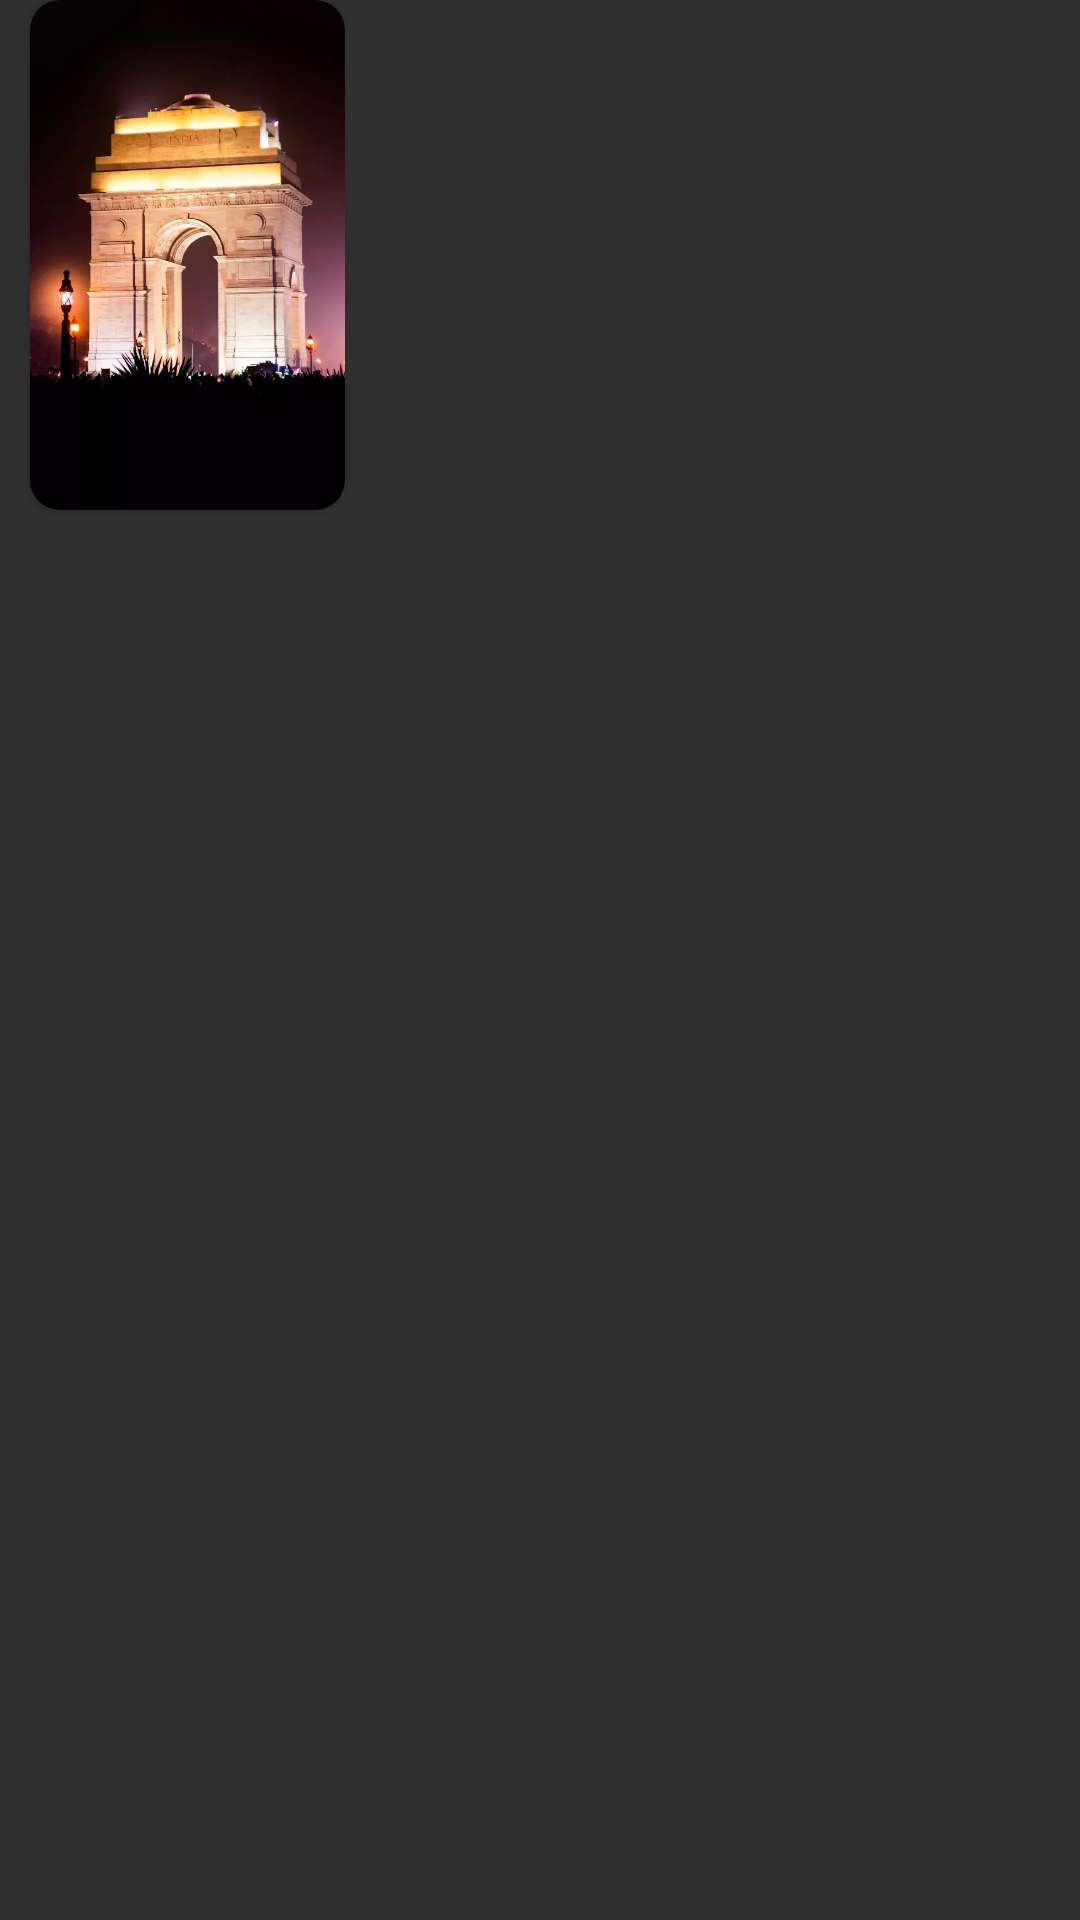

Produce the Android XML layout that renders to this screen, including the resource entries it uses.
<!-- AndroidManifest.xml: application theme Theme.Movie1 -->
<!-- res/layout/recycle2.xml -->
<?xml version="1.0" encoding="utf-8"?>
<LinearLayout xmlns:android="http://schemas.android.com/apk/res/android"
    android:layout_width="wrap_content"
    android:layout_height="wrap_content"
    xmlns:app="http://schemas.android.com/apk/res-auto"
    android:orientation="vertical">

    <androidx.cardview.widget.CardView
        android:layout_width="105dp"
        android:layout_height="170dp"
        android:layout_marginLeft="10dp"
        app:cardCornerRadius="10dp"
        android:id="@+id/cardview">

        <ImageView
            android:layout_width="wrap_content"
            android:layout_height="wrap_content"
            android:scaleType="centerCrop"
            android:src="@drawable/splase"
            android:id="@+id/img">

        </ImageView>

    </androidx.cardview.widget.CardView>

    <TextView
        android:ellipsize="end"
        android:singleLine="true"
        android:id="@+id/text"
        android:layout_marginTop="5dp"
        android:layout_width="105dp"
        android:layout_height="wrap_content"
        android:text=""
        android:textColor="#8A8787"
        android:textSize="15dp"

       android:layout_gravity="center">

    </TextView>



</LinearLayout>
<!-- resources referenced by this layout -->
<resources>
  <!-- drawable splase: jpg bitmap (drawable-v24, 104840 bytes) -->
  <style name="Theme.Movie1" parent="Theme.AppCompat.NoActionBar">
          
          <item name="colorPrimary">@color/purple_500</item>
          <item name="colorPrimaryVariant">#000</item>
          <item name="colorOnPrimary">@color/white</item>
          
          <item name="colorSecondary">@color/teal_200</item>
          <item name="colorSecondaryVariant">@color/teal_700</item>
          <item name="colorOnSecondary">@color/black</item>
          
          <item name="android:statusBarColor" tools:targetApi="l">?attr/colorPrimaryVariant</item>
          
      </style>
  <color name="purple_500">#FF6200EE</color>
  <color name="white">#FFFFFFFF</color>
  <color name="teal_200">#FF03DAC5</color>
  <color name="teal_700">#FF018786</color>
  <color name="black">#090909</color>
</resources>
